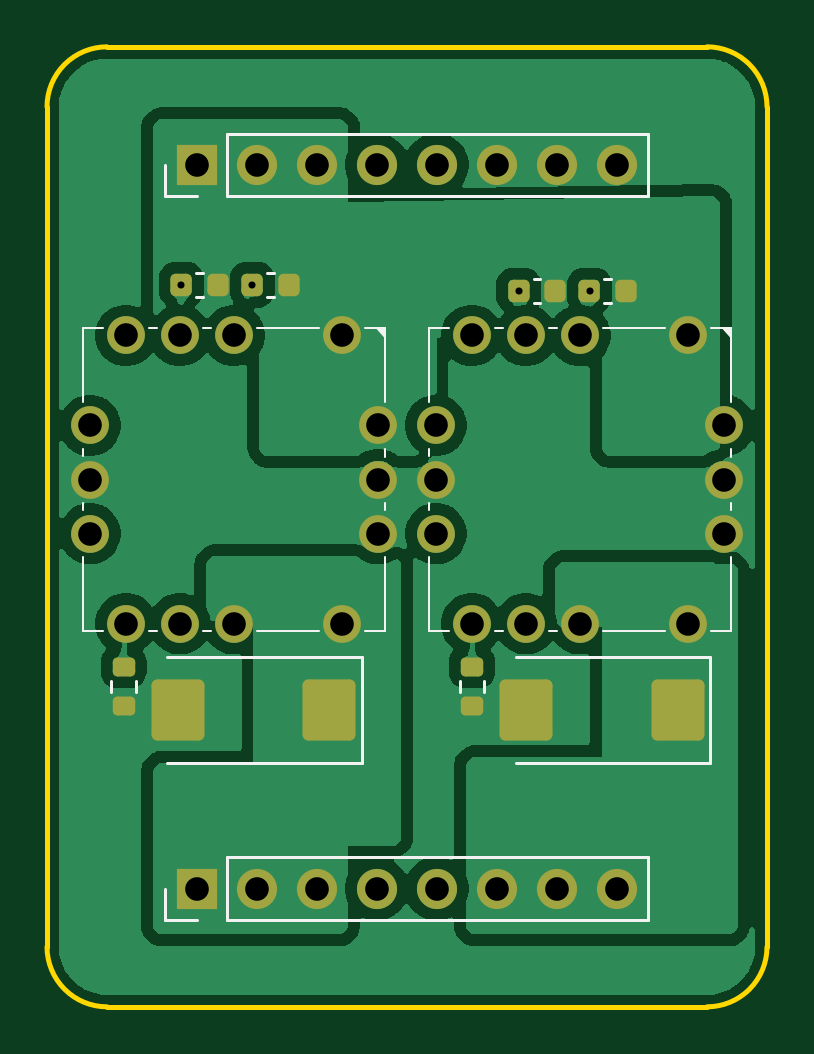
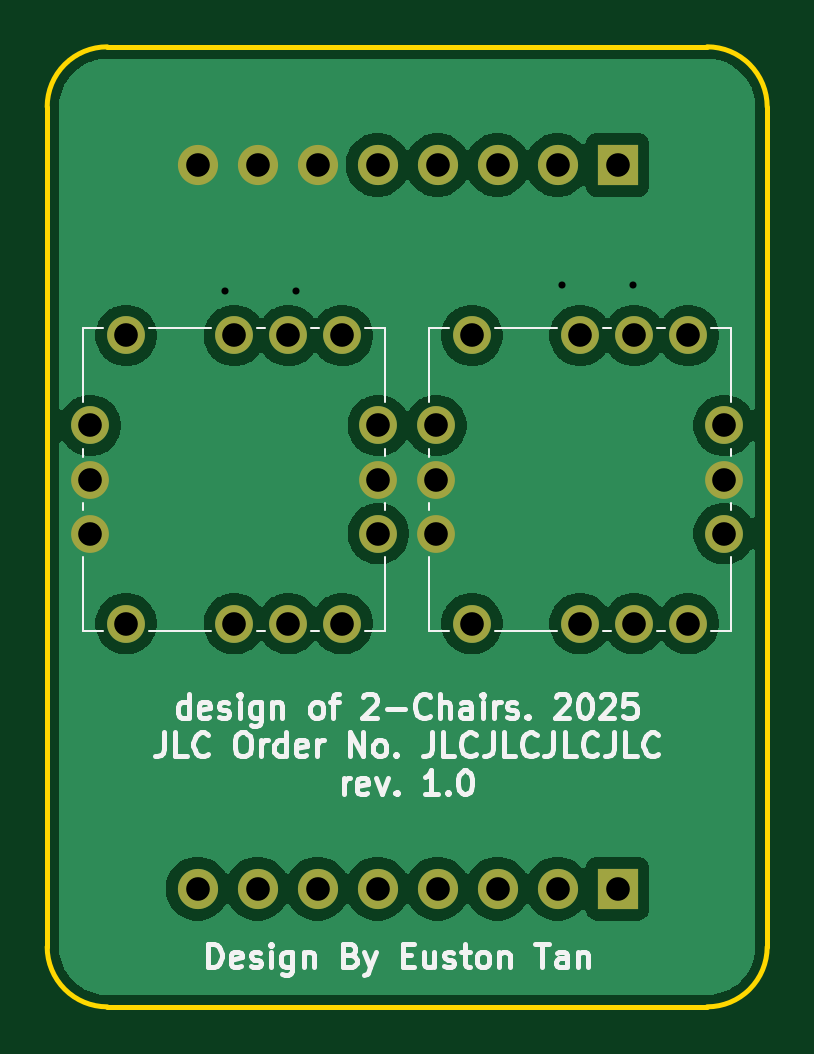
Circuit board: 9 layer files. Board 30.5 x 40.6 mm.
- bottom_copper: buck-CuBottom.gbr (58090 bytes)
- top_copper: buck-CuTop.gbr (72999 bytes)
- outline: buck-EdgeCuts.gbr (989 bytes)
- bottom_mask: buck-MaskBottom.gbr (1730 bytes)
- top_mask: buck-MaskTop.gbr (3161 bytes)
- drill: buck-NPTH.drl (265 bytes)
- drill: buck-PTH.drl (1140 bytes)
- bottom_silk: buck-SilkBottom.gbr (35943 bytes)
- top_silk: buck-SilkTop.gbr (7107 bytes)

=== bottom_copper: buck-CuBottom.gbr (58090 bytes, source omitted) ===
=== top_copper: buck-CuTop.gbr (72999 bytes, source omitted) ===
=== outline: buck-EdgeCuts.gbr ===
%TF.GenerationSoftware,KiCad,Pcbnew,9.0.5*%
%TF.CreationDate,2025-12-04T12:18:22+08:00*%
%TF.ProjectId,buck,6275636b-2e6b-4696-9361-645f70636258,rev?*%
%TF.SameCoordinates,Original*%
%TF.FileFunction,Profile,NP*%
%FSLAX46Y46*%
G04 Gerber Fmt 4.6, Leading zero omitted, Abs format (unit mm)*
G04 Created by KiCad (PCBNEW 9.0.5) date 2025-12-04 12:18:22*
%MOMM*%
%LPD*%
G01*
G04 APERTURE LIST*
%TA.AperFunction,Profile*%
%ADD10C,0.200000*%
%TD*%
G04 APERTURE END LIST*
D10*
X121040000Y-74000000D02*
G75*
G02*
X123580001Y-71460000I2540000J0D01*
G01*
X148979999Y-71459999D02*
X123580001Y-71459999D01*
X123580001Y-112099999D02*
X148979999Y-112099999D01*
X148979999Y-71459999D02*
G75*
G02*
X151520001Y-74000000I1J-2540001D01*
G01*
X121040000Y-74000000D02*
X121040000Y-109559998D01*
X123580001Y-112099999D02*
G75*
G02*
X121040001Y-109559998I-1J2539999D01*
G01*
X151520000Y-109559998D02*
X151520000Y-74000000D01*
X151520000Y-109559998D02*
G75*
G02*
X148979999Y-112100000I-2540000J-2D01*
G01*
M02*

=== bottom_mask: buck-MaskBottom.gbr ===
%TF.GenerationSoftware,KiCad,Pcbnew,9.0.5*%
%TF.CreationDate,2025-12-04T12:18:22+08:00*%
%TF.ProjectId,buck,6275636b-2e6b-4696-9361-645f70636258,rev?*%
%TF.SameCoordinates,Original*%
%TF.FileFunction,Soldermask,Bot*%
%TF.FilePolarity,Negative*%
%FSLAX46Y46*%
G04 Gerber Fmt 4.6, Leading zero omitted, Abs format (unit mm)*
G04 Created by KiCad (PCBNEW 9.0.5) date 2025-12-04 12:18:22*
%MOMM*%
%LPD*%
G01*
G04 APERTURE LIST*
%ADD10R,1.700000X1.700000*%
%ADD11O,1.700000X1.700000*%
%ADD12C,1.600000*%
G04 APERTURE END LIST*
D10*
%TO.C,J1*%
X127375000Y-76459999D03*
D11*
X129915000Y-76459999D03*
X132455000Y-76459999D03*
X134995000Y-76459999D03*
X137535000Y-76459999D03*
X140075000Y-76459999D03*
X142615000Y-76459999D03*
X145155000Y-76459999D03*
%TD*%
D10*
%TO.C,J2*%
X127375000Y-107099999D03*
D11*
X129915000Y-107099999D03*
X132455000Y-107099999D03*
X134995000Y-107099999D03*
X137535000Y-107099999D03*
X140075000Y-107099999D03*
X142615000Y-107099999D03*
X145155000Y-107099999D03*
%TD*%
D12*
%TO.C,PS2*%
X143600000Y-83679999D03*
X148180000Y-83679999D03*
X149700000Y-87489999D03*
X149700000Y-89779999D03*
X149700000Y-92069999D03*
X148180000Y-95879999D03*
X143600000Y-95879999D03*
X139020000Y-95879999D03*
X137500000Y-89779999D03*
X137500000Y-87489999D03*
X139020000Y-83679999D03*
X141310000Y-83679999D03*
X141310000Y-95879999D03*
X137500000Y-92069999D03*
%TD*%
%TO.C,PS1*%
X128960000Y-83679999D03*
X133540000Y-83679999D03*
X135060000Y-87489999D03*
X135060000Y-89779999D03*
X135060000Y-92069999D03*
X133540000Y-95879999D03*
X128960000Y-95879999D03*
X124380000Y-95879999D03*
X122860000Y-89779999D03*
X122860000Y-87489999D03*
X124380000Y-83679999D03*
X126670000Y-83679999D03*
X126670000Y-95879999D03*
X122860000Y-92069999D03*
%TD*%
M02*

=== top_mask: buck-MaskTop.gbr (3161 bytes, source withheld) ===
=== drill: buck-NPTH.drl ===
M48
; DRILL file {KiCad 9.0.5} date 2025-12-04T12:18:22+0800
; FORMAT={-:-/ absolute / inch / decimal}
; #@! TF.CreationDate,2025-12-04T12:18:22+08:00
; #@! TF.GenerationSoftware,Kicad,Pcbnew,9.0.5
; #@! TF.FileFunction,NonPlated,1,2,NPTH
FMAT,2
INCH
%
G90
G05
M30

=== drill: buck-PTH.drl ===
M48
; DRILL file {KiCad 9.0.5} date 2025-12-04T12:18:22+0800
; FORMAT={-:-/ absolute / inch / decimal}
; #@! TF.CreationDate,2025-12-04T12:18:22+08:00
; #@! TF.GenerationSoftware,Kicad,Pcbnew,9.0.5
; #@! TF.FileFunction,Plated,1,2,PTH
FMAT,2
INCH
; #@! TA.AperFunction,Plated,PTH,ViaDrill
T1C0.0118
; #@! TA.AperFunction,Plated,PTH,ComponentDrill
T2C0.0394
%
G90
G05
T1
X4.9894Y-3.2098
X5.1075Y-3.2098
X5.5514Y-3.2197
X5.6695Y-3.2197
T2
X4.837Y-3.4445
X4.837Y-3.5346
X4.837Y-3.6248
X4.8969Y-3.2945
X4.8969Y-3.7748
X4.987Y-3.2945
X4.987Y-3.7748
X5.0148Y-3.0102
X5.0148Y-4.2165
X5.0772Y-3.2945
X5.0772Y-3.7748
X5.1148Y-3.0102
X5.1148Y-4.2165
X5.2148Y-3.0102
X5.2148Y-4.2165
X5.2575Y-3.2945
X5.2575Y-3.7748
X5.3148Y-3.0102
X5.3148Y-4.2165
X5.3173Y-3.4445
X5.3173Y-3.5346
X5.3173Y-3.6248
X5.4134Y-3.4445
X5.4134Y-3.5346
X5.4134Y-3.6248
X5.4148Y-3.0102
X5.4148Y-4.2165
X5.4732Y-3.2945
X5.4732Y-3.7748
X5.5148Y-3.0102
X5.5148Y-4.2165
X5.5634Y-3.2945
X5.5634Y-3.7748
X5.6148Y-3.0102
X5.6148Y-4.2165
X5.6535Y-3.2945
X5.6535Y-3.7748
X5.7148Y-3.0102
X5.7148Y-4.2165
X5.8339Y-3.2945
X5.8339Y-3.7748
X5.8937Y-3.4445
X5.8937Y-3.5346
X5.8937Y-3.6248
M30

=== bottom_silk: buck-SilkBottom.gbr (35943 bytes, source omitted) ===
=== top_silk: buck-SilkTop.gbr (7107 bytes, source omitted) ===
